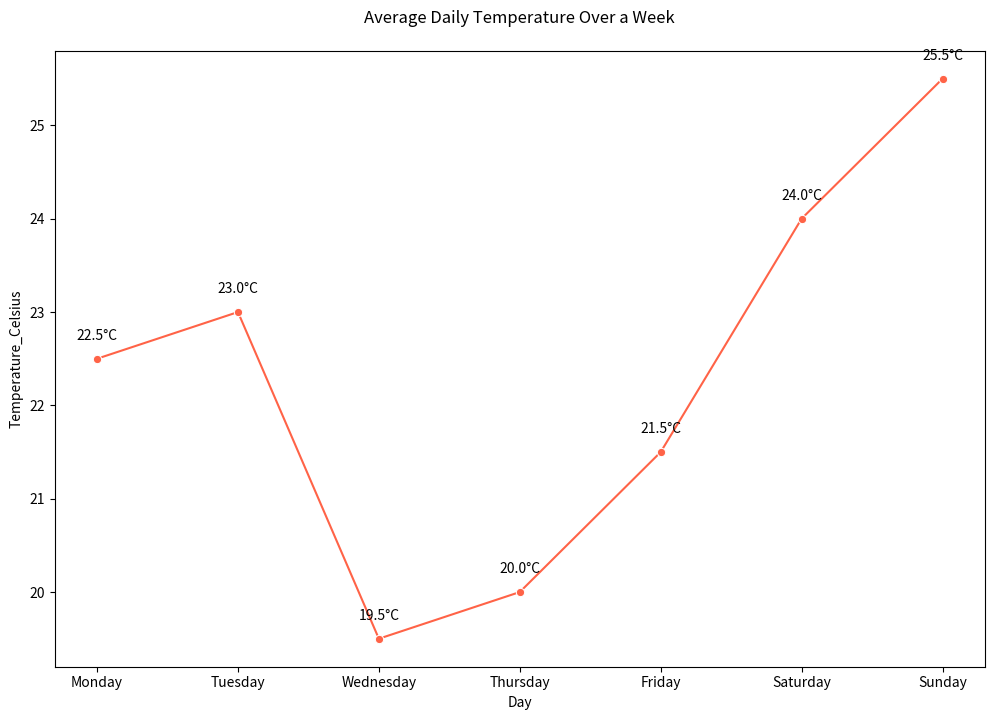

This chart was generated by the following Python code:

import pandas as pd
import seaborn as sns
import matplotlib.pyplot as plt

# Create the DataFrame
data = {
    "Day": ["Monday", "Tuesday", "Wednesday", "Thursday", "Friday", "Saturday", "Sunday"],
    "Temperature_Celsius": [22.5, 23.0, 19.5, 20.0, 21.5, 24.0, 25.5]
}

df = pd.DataFrame(data)

# Create the line plot
plt.figure(figsize=(12, 8))  # Changed width & height
sns.lineplot(x="Day", y="Temperature_Celsius", data=df, marker='o', color="#FF6347")  # Changed color

# Adding annotations
for i in range(df.shape[0]):
    plt.text(df.Day[i], df.Temperature_Celsius[i] + 0.2, f"{df.Temperature_Celsius[i]}°C", horizontalalignment='center')

# Set the title
plt.title("Average Daily Temperature Over a Week", pad=20)

plt.show()